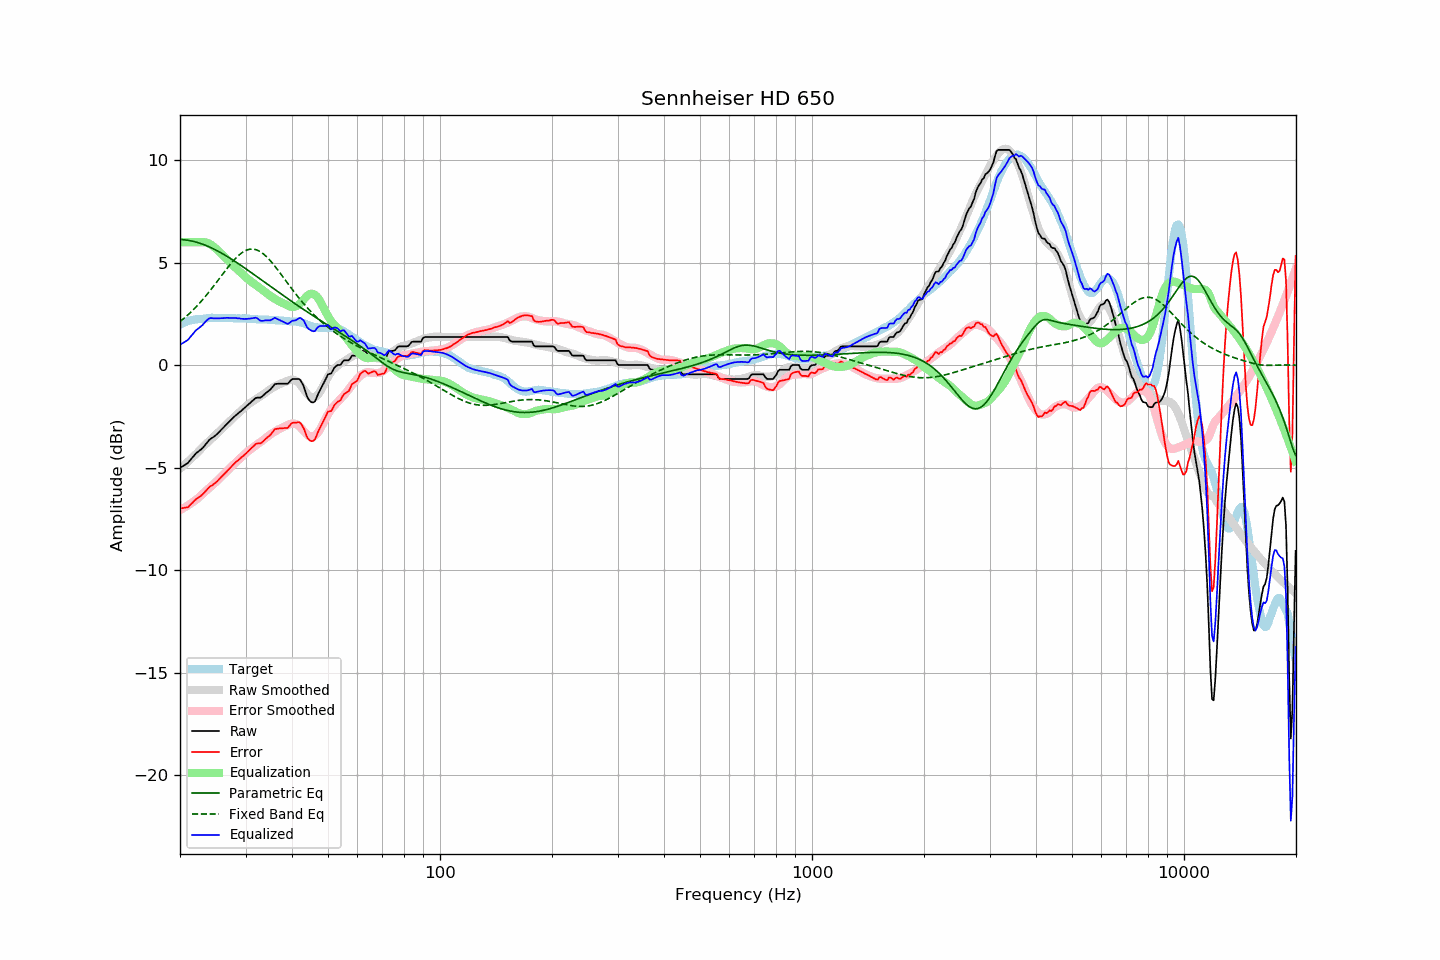

Source data for this figure (header and first rows):
frequency, raw, error, smoothed, error_smoothed, equalization, parametric_eq, fixed_band_eq, equalized_raw, equalized_smoothed, target
20.00, -5.00, -6.99, -5.05, -7.06, 6.00, 6.13, 2.13, 1.00, 0.95, 1.98
20.20, -4.95, -6.97, -4.98, -7.02, 6.00, 6.12, 2.19, 1.05, 1.02, 2.02
20.40, -4.91, -6.96, -4.91, -6.97, 6.00, 6.12, 2.25, 1.09, 1.09, 2.05
20.61, -4.86, -6.94, -4.84, -6.93, 6.00, 6.11, 2.32, 1.14, 1.16, 2.08
20.81, -4.81, -6.93, -4.77, -6.88, 6.00, 6.10, 2.39, 1.19, 1.23, 2.12
21.02, -4.76, -6.92, -4.70, -6.83, 6.00, 6.09, 2.46, 1.24, 1.30, 2.16
21.23, -4.66, -6.83, -4.62, -6.78, 6.00, 6.08, 2.53, 1.34, 1.38, 2.17
21.44, -4.57, -6.76, -4.55, -6.73, 6.00, 6.06, 2.61, 1.43, 1.45, 2.19
21.66, -4.47, -6.68, -4.48, -6.68, 6.00, 6.04, 2.68, 1.53, 1.52, 2.21
21.87, -4.38, -6.60, -4.40, -6.62, 6.00, 6.03, 2.76, 1.62, 1.60, 2.22
22.09, -4.29, -6.53, -4.33, -6.56, 6.00, 6.00, 2.84, 1.71, 1.67, 2.24
22.31, -4.23, -6.47, -4.25, -6.50, 6.00, 5.98, 2.93, 1.77, 1.75, 2.24
22.54, -4.17, -6.42, -4.17, -6.42, 6.00, 5.96, 3.01, 1.83, 1.83, 2.25
22.76, -4.11, -6.37, -4.09, -6.35, 6.00, 5.93, 3.10, 1.89, 1.91, 2.26
22.99, -4.04, -6.30, -4.00, -6.28, 6.00, 5.90, 3.19, 1.96, 2.00, 2.26
23.22, -3.95, -6.22, -3.93, -6.21, 6.00, 5.87, 3.28, 2.05, 2.07, 2.27
23.45, -3.85, -6.13, -3.85, -6.14, 5.99, 5.84, 3.37, 2.14, 2.14, 2.28
23.69, -3.76, -6.05, -3.78, -6.07, 5.97, 5.81, 3.47, 2.21, 2.19, 2.29
23.92, -3.66, -5.96, -3.71, -6.00, 5.93, 5.78, 3.57, 2.27, 2.23, 2.30
24.16, -3.59, -5.90, -3.63, -5.93, 5.89, 5.74, 3.66, 2.30, 2.26, 2.31
24.40, -3.54, -5.86, -3.56, -5.86, 5.84, 5.70, 3.76, 2.29, 2.27, 2.32
24.65, -3.49, -5.80, -3.49, -5.79, 5.78, 5.67, 3.87, 2.28, 2.29, 2.31
24.89, -3.43, -5.74, -3.41, -5.72, 5.71, 5.63, 3.97, 2.28, 2.30, 2.31
25.14, -3.36, -5.67, -3.33, -5.64, 5.64, 5.59, 4.07, 2.28, 2.31, 2.31
25.39, -3.28, -5.59, -3.26, -5.57, 5.57, 5.54, 4.18, 2.29, 2.31, 2.31
25.65, -3.20, -5.51, -3.18, -5.49, 5.49, 5.50, 4.28, 2.29, 2.31, 2.31
25.91, -3.12, -5.42, -3.11, -5.42, 5.42, 5.46, 4.39, 2.29, 2.31, 2.29
26.16, -3.04, -5.34, -3.04, -5.34, 5.34, 5.41, 4.49, 2.30, 2.31, 2.30
26.43, -2.96, -5.27, -2.96, -5.26, 5.26, 5.37, 4.59, 2.30, 2.30, 2.30
26.69, -2.87, -5.17, -2.88, -5.18, 5.18, 5.32, 4.69, 2.31, 2.30, 2.30
26.96, -2.79, -5.09, -2.81, -5.10, 5.10, 5.27, 4.79, 2.31, 2.30, 2.30
27.23, -2.72, -5.02, -2.73, -5.02, 5.02, 5.22, 4.89, 2.30, 2.30, 2.30
27.50, -2.64, -4.94, -2.65, -4.94, 4.94, 5.17, 4.99, 2.30, 2.30, 2.30
27.77, -2.56, -4.85, -2.57, -4.87, 4.87, 5.12, 5.08, 2.31, 2.29, 2.29
28.05, -2.49, -4.78, -2.50, -4.79, 4.79, 5.07, 5.16, 2.30, 2.29, 2.29
28.33, -2.42, -4.70, -2.43, -4.72, 4.72, 5.02, 5.24, 2.30, 2.29, 2.28
28.62, -2.36, -4.65, -2.36, -4.65, 4.65, 4.97, 5.32, 2.29, 2.29, 2.29
28.90, -2.29, -4.58, -2.29, -4.57, 4.57, 4.91, 5.39, 2.28, 2.29, 2.29
29.19, -2.23, -4.51, -2.21, -4.50, 4.50, 4.86, 5.45, 2.27, 2.28, 2.28
29.48, -2.16, -4.45, -2.14, -4.42, 4.42, 4.81, 5.51, 2.26, 2.28, 2.28
29.78, -2.09, -4.38, -2.07, -4.35, 4.35, 4.75, 5.56, 2.26, 2.28, 2.28
30.08, -2.02, -4.31, -2.01, -4.28, 4.28, 4.70, 5.60, 2.26, 2.27, 2.28
30.38, -1.95, -4.22, -1.94, -4.21, 4.21, 4.64, 5.63, 2.26, 2.27, 2.27
30.68, -1.88, -4.15, -1.89, -4.15, 4.15, 4.59, 5.65, 2.27, 2.27, 2.27
30.99, -1.81, -4.07, -1.83, -4.09, 4.09, 4.53, 5.66, 2.28, 2.26, 2.26
31.30, -1.74, -4.00, -1.77, -4.03, 4.03, 4.48, 5.66, 2.29, 2.26, 2.26
31.61, -1.67, -3.93, -1.72, -3.98, 3.98, 4.42, 5.65, 2.30, 2.25, 2.26
31.93, -1.60, -3.85, -1.67, -3.92, 3.92, 4.36, 5.64, 2.32, 2.25, 2.25
32.24, -1.58, -3.82, -1.62, -3.87, 3.87, 4.31, 5.61, 2.29, 2.24, 2.23
32.57, -1.58, -3.81, -1.57, -3.81, 3.81, 4.25, 5.58, 2.23, 2.24, 2.23
32.89, -1.58, -3.81, -1.52, -3.75, 3.75, 4.20, 5.53, 2.17, 2.23, 2.23
33.22, -1.53, -3.76, -1.46, -3.69, 3.69, 4.14, 5.48, 2.16, 2.23, 2.23
33.55, -1.46, -3.69, -1.40, -3.63, 3.63, 4.08, 5.42, 2.17, 2.23, 2.23
33.89, -1.38, -3.61, -1.35, -3.57, 3.57, 4.03, 5.35, 2.19, 2.22, 2.23
34.23, -1.32, -3.55, -1.29, -3.51, 3.51, 3.97, 5.28, 2.18, 2.22, 2.23
34.57, -1.26, -3.47, -1.23, -3.45, 3.45, 3.91, 5.20, 2.18, 2.21, 2.21
34.92, -1.20, -3.41, -1.18, -3.39, 3.39, 3.86, 5.11, 2.18, 2.21, 2.21
35.27, -1.11, -3.32, -1.13, -3.33, 3.33, 3.80, 5.02, 2.22, 2.21, 2.21
35.62, -1.02, -3.22, -1.08, -3.29, 3.29, 3.74, 4.93, 2.26, 2.20, 2.20
35.97, -0.92, -3.12, -1.04, -3.24, 3.24, 3.69, 4.83, 2.31, 2.20, 2.20
... 635 more rows
